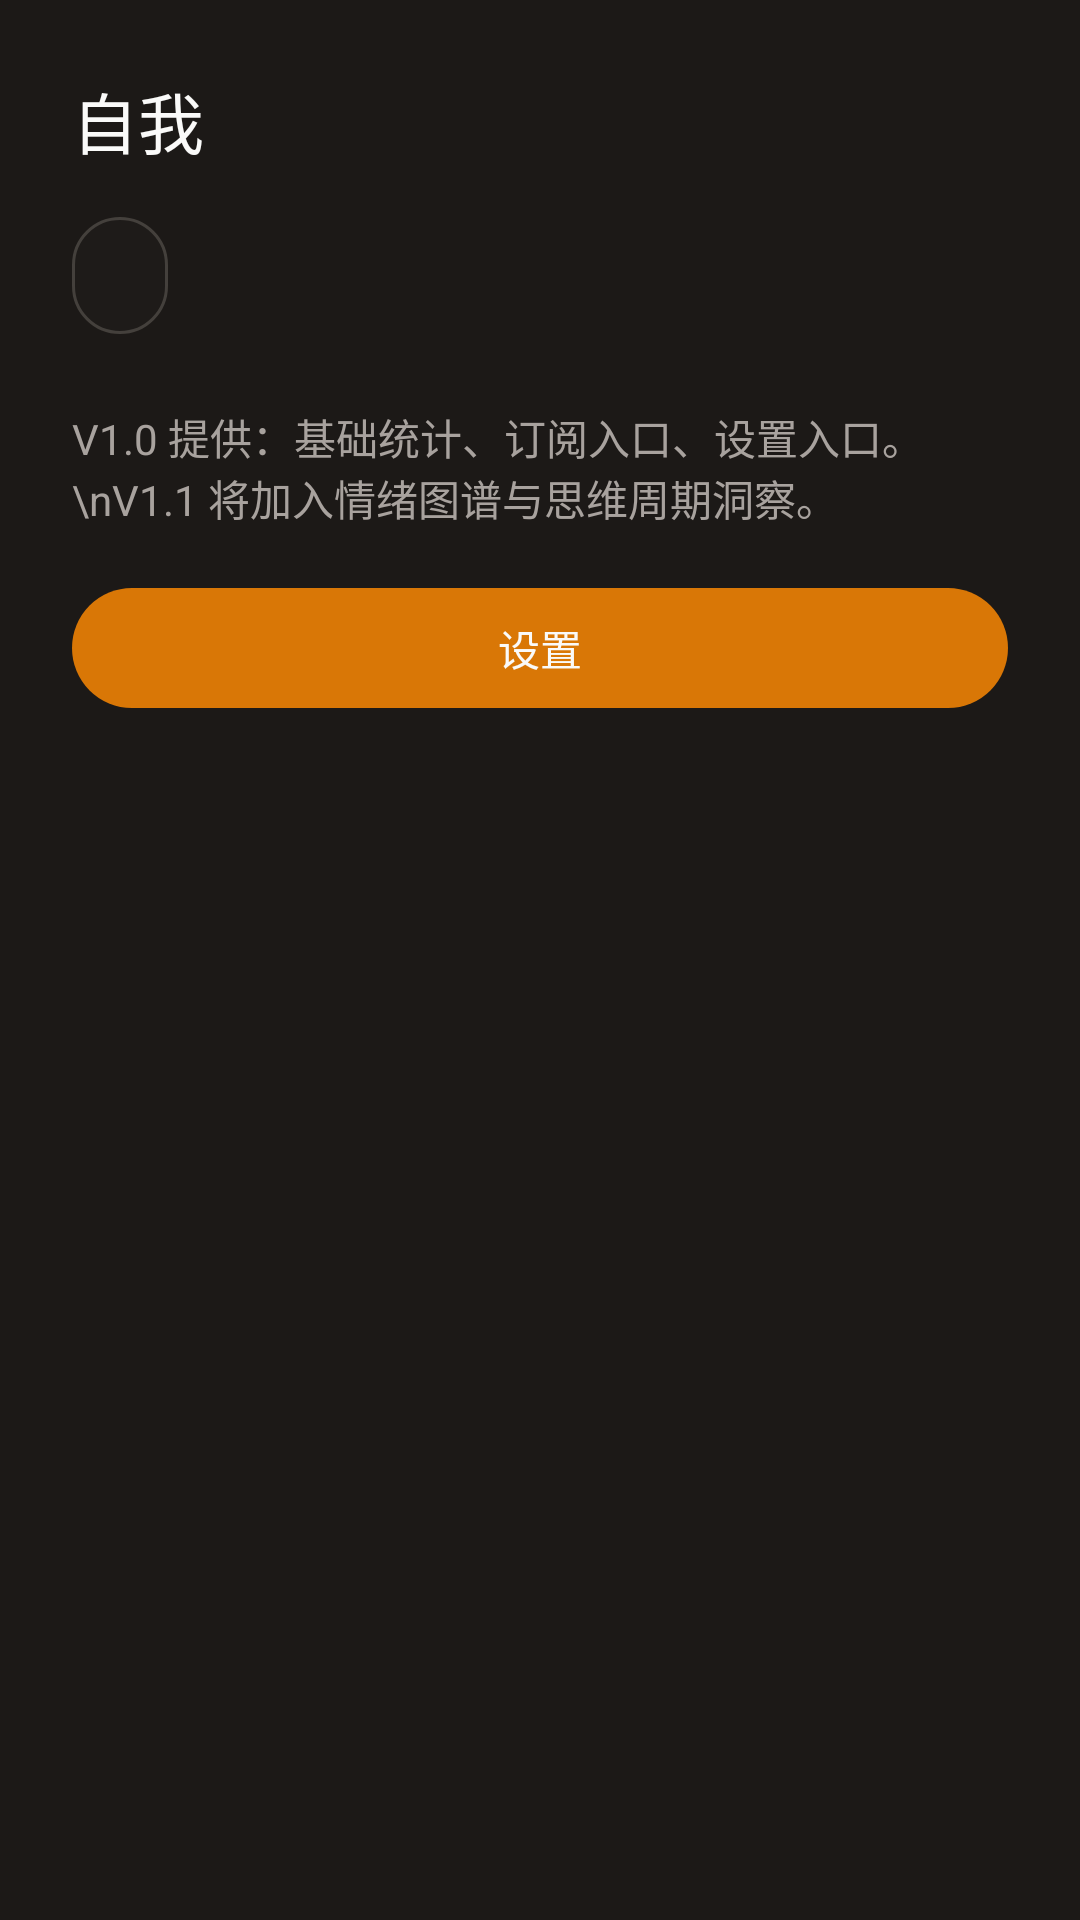

Reconstruct the res/layout file that produces this screen, plus the resources it refers to.
<!-- AndroidManifest.xml: application theme Theme.Xi -->
<!-- res/layout/fragment_profile.xml -->
<?xml version="1.0" encoding="utf-8"?>
<ScrollView xmlns:android="http://schemas.android.com/apk/res/android"
    xmlns:app="http://schemas.android.com/apk/res-auto"
    android:layout_width="match_parent"
    android:layout_height="match_parent"
    android:background="@color/xi_bg_dark"
    android:padding="24dp">

    <LinearLayout
        android:layout_width="match_parent"
        android:layout_height="wrap_content"
        android:orientation="vertical">

        <TextView
            android:layout_width="wrap_content"
            android:layout_height="wrap_content"
            android:text="自我"
            android:textColor="@color/xi_text_primary"
            android:textSize="22sp" />

        <TextView
            android:id="@+id/streakText"
            android:layout_width="wrap_content"
            android:layout_height="wrap_content"
            android:layout_marginTop="16dp"
            android:background="@drawable/bg_chip"
            android:paddingHorizontal="16dp"
            android:paddingVertical="10dp"
            android:textColor="@color/xi_text_primary"
            android:textSize="14sp" />

        <TextView
            android:layout_width="match_parent"
            android:layout_height="wrap_content"
            android:layout_marginTop="24dp"
            android:text="V1.0 提供：基础统计、订阅入口、设置入口。\nV1.1 将加入情绪图谱与思维周期洞察。"
            android:textColor="@color/xi_text_secondary"
            android:textSize="14sp" />

        <com.google.android.material.button.MaterialButton
            android:id="@+id/settingsButton"
            android:layout_width="match_parent"
            android:layout_height="wrap_content"
            android:layout_marginTop="16dp"
            android:text="设置"
            app:backgroundTint="@color/xi_amber" />

    </LinearLayout>
</ScrollView>
<!-- resources referenced by this layout -->
<resources>
  <color name="xi_amber">#D97706</color>
  <color name="xi_bg_dark">#1C1917</color>
  <color name="xi_text_primary">#FAFAF9</color>
  <color name="xi_text_secondary">#A8A29E</color>
  <!-- drawable bg_chip (drawable) -->
  <?xml version="1.0" encoding="utf-8"?>
  <shape xmlns:android="http://schemas.android.com/apk/res/android">
      <solid android:color="#33292524" />
      <corners android:radius="24dp" />
      <stroke
          android:width="1dp"
          android:color="@color/xi_border" />
  </shape>
  <style name="Theme.Xi" parent="Theme.Material3.Dark.NoActionBar">
          <item name="colorPrimary">@color/xi_amber</item>
          <item name="colorOnPrimary">@color/xi_text_primary</item>
          <item name="android:statusBarColor">@android:color/transparent</item>
          <item name="android:windowLightStatusBar" tools:targetApi="m">false</item>
          <item name="android:navigationBarColor">@color/xi_bg_dark</item>
      </style>
  <color name="xi_border">#44403C</color>
</resources>
